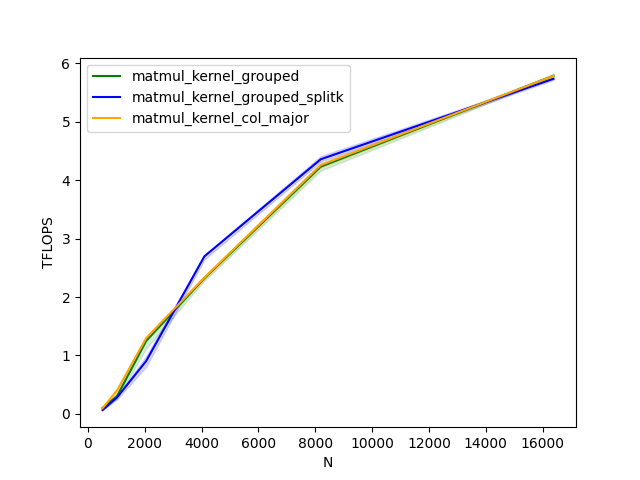

Values plotted in this chart, from the file beside it:
N, K, matmul_kernel_grouped, matmul_kernel_grouped_splitk, matmul_kernel_col_major
512.0, 512.0, 0.1, 0.1, 0.1
1024, 1024, 0.3, 0.3, 0.4
2048, 2048, 1.2, 0.9, 1.3
4096, 4096, 2.3, 2.7, 2.3
8192, 8192, 4.2, 4.4, 4.3
16384, 16384, 5.8, 5.7, 5.8
